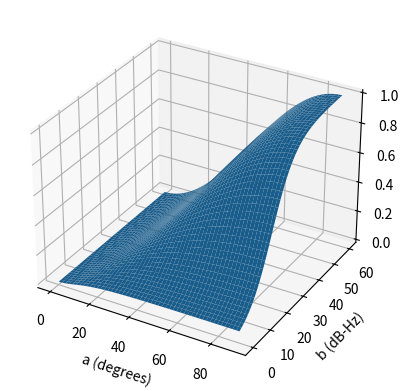

Here is the Python script that generated this plot:
import numpy as np
import matplotlib.pyplot as plt
from mpl_toolkits.mplot3d import Axes3D  # noqa: F401

a_vals = np.linspace(0.1, 90, 300)
b_vals = np.linspace(0, 60, 300)

a_grid, b_grid = np.meshgrid(a_vals, b_vals)

w = 1.0 / ((1.0 / np.sin(np.radians(a_grid)))**2 + (4.0 * 10.0**(-b_grid / 30.0))**2)
# w = np.sin(np.radians(a_grid))**2 * 10**(b_grid / 10)
# w = 1 / (1/(np.sin(np.radians(a_grid))**2)+(1/(10**(b_grid/10))))

fig = plt.figure()
ax = fig.add_subplot(111, projection='3d')
ax.plot_surface(a_grid, b_grid, w)

ax.set_xlabel("a (degrees)")
ax.set_ylabel("b (dB-Hz)")
ax.set_zlabel("w")

plt.show()
